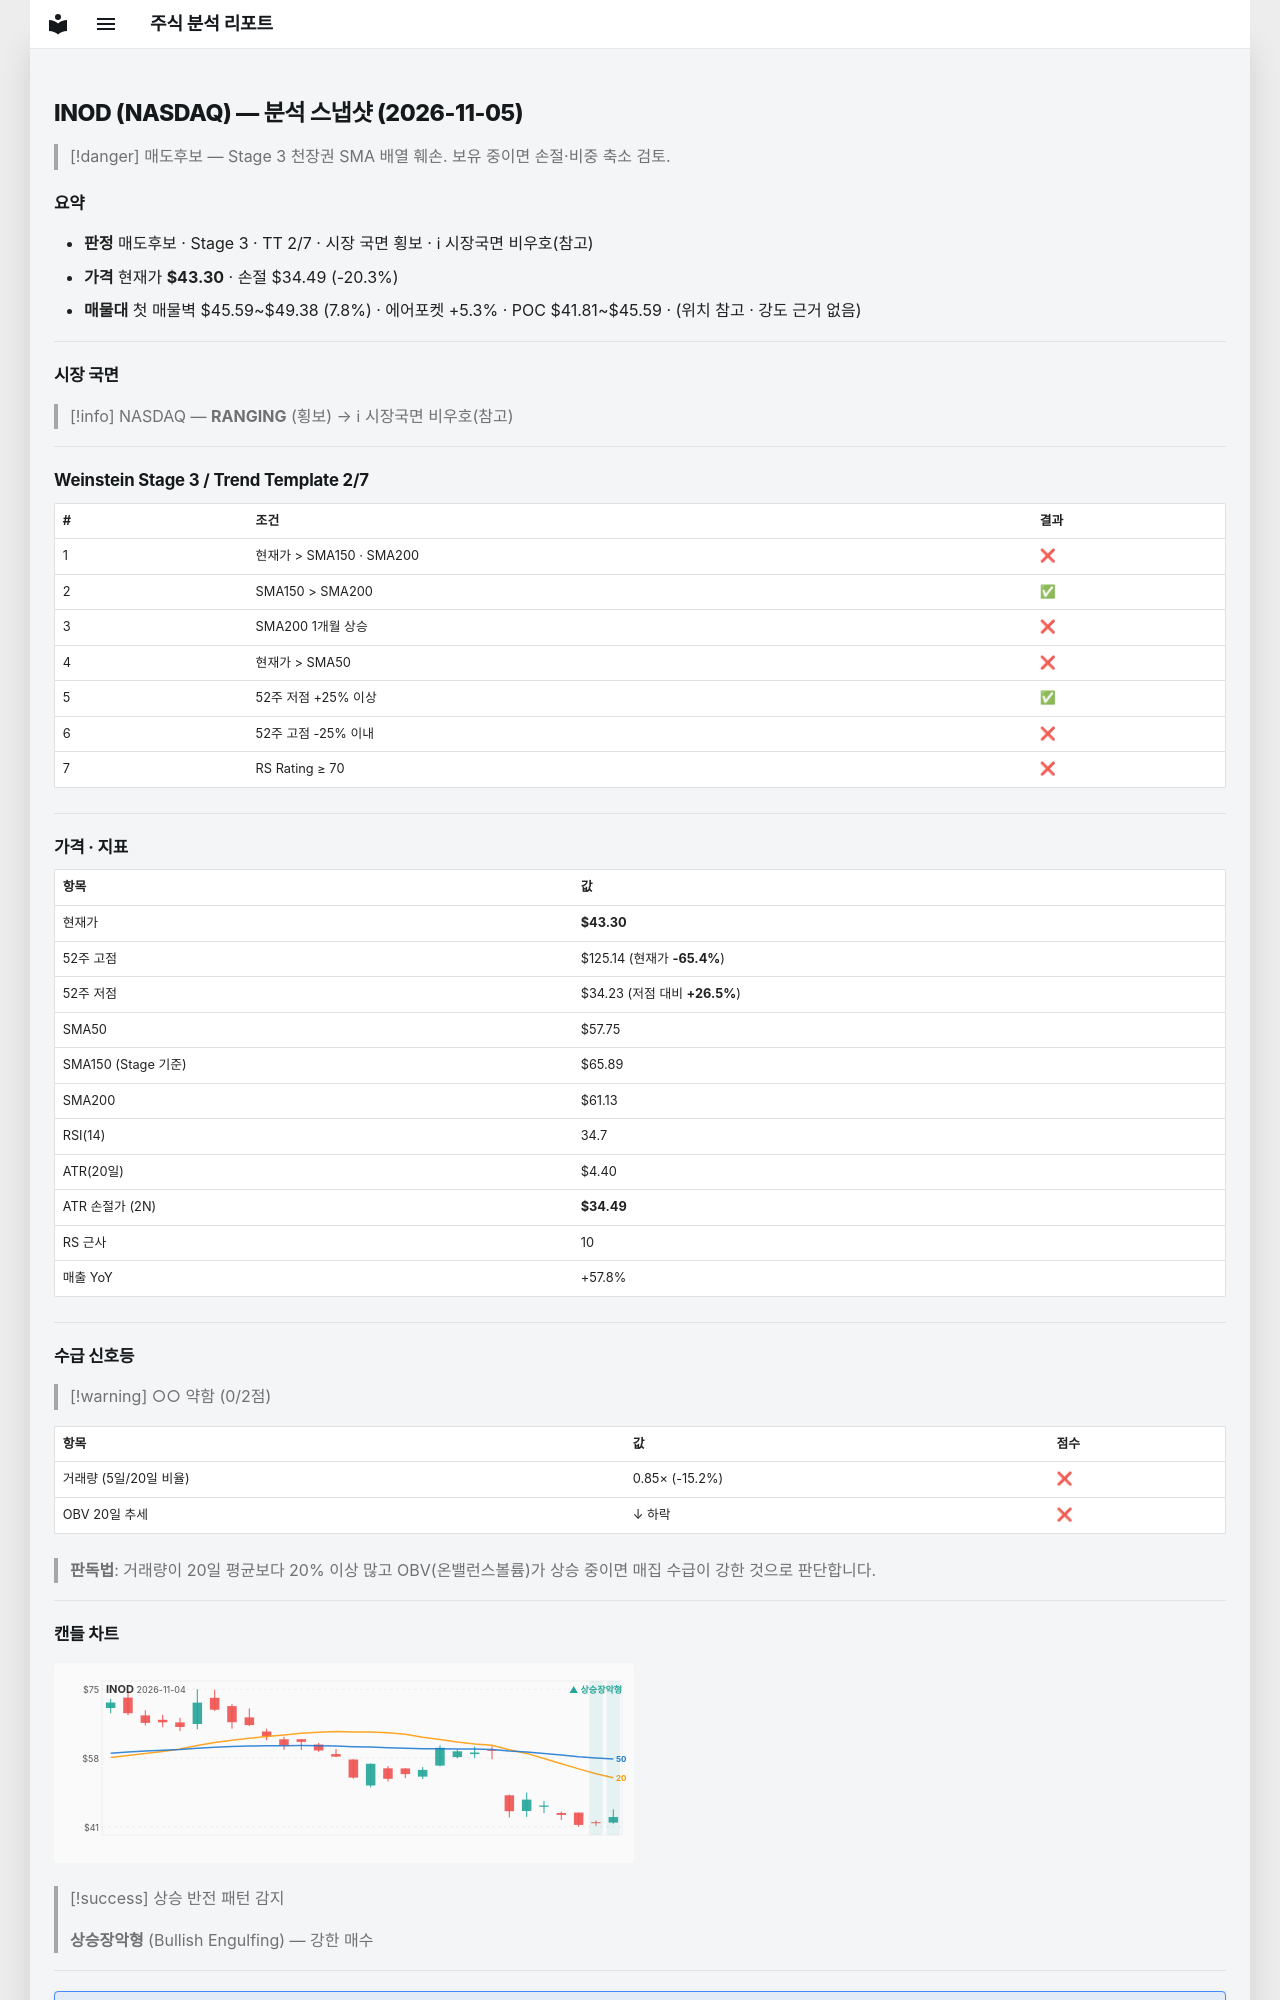

repository: soloandco/stock-reports · page: snapshots/INOD-2026-11-05/index.html · generator: mkdocs

---
type: analysis-snapshot
title: INOD 분석 스냅샷
ticker: INOD
market: NASDAQ
created: 2026-11-05
updated: 2026-11-05
bar-date: 2026-11-04
verdict: 매도후보
real-rr: 4.10
sma50-gap-pct: -25.0
weekly-position: 저항대아래
weekly-overhead-price: 79.44
weekly-overhead-pct: 83.5
stage: 3
trend-template-score: 2
tt-max: 7
ma-set: sma-50-150-200
price: 43.29999923706055
stop-price: 34.49211994269552
market-regime: RANGING
supply-demand-score: 0/2
supply-demand-label: 약함
status: tracking
tags:
  - stock-agent
  - watchlist
  - INOD
  - analysis
related:
  - "[[analysis-template]]"
---

# INOD (NASDAQ) — 분석 스냅샷 (2026-11-05)

> [!danger] 매도후보 — Stage 3 천장권
> SMA 배열 훼손. 보유 중이면 손절·비중 축소 검토.

## 요약

- **판정** 매도후보 · Stage 3 · TT 2/7 · 시장 국면 횡보 · ℹ 시장국면 비우호(참고)
- **가격** 현재가 **$43.30** · 손절 $34.49 (-20.3%)
- **매물대** 첫 매물벽 $45.59~$49.38 (7.8%) · 에어포켓 +5.3% · POC $41.81~$45.59 · (위치 참고 · 강도 근거 없음)

---

## 시장 국면

> [!info] NASDAQ — **RANGING** (횡보) → ℹ 시장국면 비우호(참고)

---

## Weinstein Stage 3 / Trend Template 2/7

| # | 조건 | 결과 |
|---|------|------|
| 1 | 현재가 > SMA150 · SMA200 | ❌ |
| 2 | SMA150 > SMA200 | ✅ |
| 3 | SMA200 1개월 상승 | ❌ |
| 4 | 현재가 > SMA50 | ❌ |
| 5 | 52주 저점 +25% 이상 | ✅ |
| 6 | 52주 고점 -25% 이내 | ❌ |
| 7 | RS Rating ≥ 70 | ❌ |

---

## 가격 · 지표

| 항목 | 값 |
|------|---|
| 현재가 | **$43.30** |
| 52주 고점 | $125.14 (현재가 **-65.4%**) |
| 52주 저점 | $34.23 (저점 대비 **+26.5%**) |
| SMA50 | $57.75 |
| SMA150 (Stage 기준) | $65.89 |
| SMA200 | $61.13 |
| RSI(14) | 34.7 |
| ATR(20일) | $4.40 |
| ATR 손절가 (2N) | **$34.49** |
| RS 근사 | 10 |
| 매출 YoY | +57.8% |

---
## 수급 신호등

> [!warning] ○○ 약함 (0/2점)

| 항목 | 값 | 점수 |
|------|------|------|
| 거래량 (5일/20일 비율) | 0.85× (-15.2%) | ❌ |
| OBV 20일 추세 | ↓ 하락 | ❌ |

> **판독법**: 거래량이 20일 평균보다 20% 이상 많고 OBV(온밸런스볼륨)가 상승 중이면 매집 수급이 강한 것으로 판단합니다.

---
